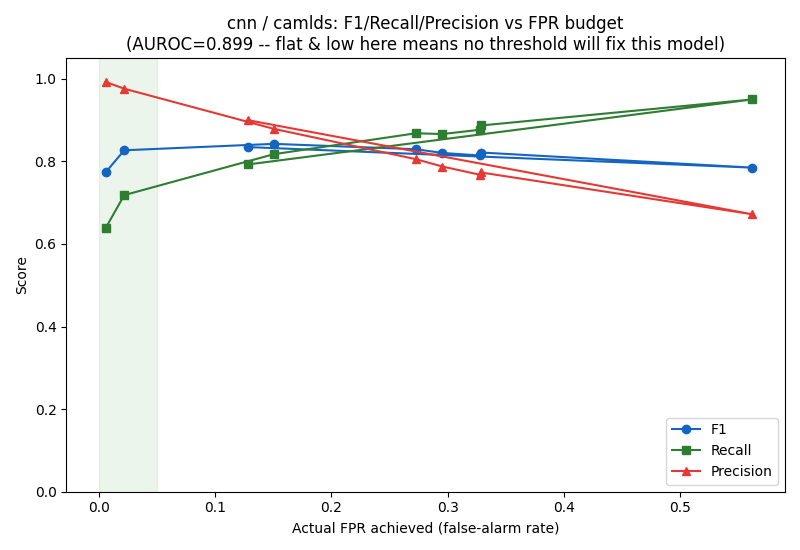

The file beside this chart, header and first rows:
max_fpr_cap, f1_mean, f1_std, precision_mean, recall_mean, actual_fpr_mean, auroc_mean
0.01, 0.7734, 0.07331, 0.9924, 0.6383, 0.005744, 0.8989
0.02, 0.8268, 0.02245, 0.976, 0.7182, 0.02174, 0.9225
0.05, 0.8424, 0.03829, 0.8788, 0.8174, 0.1504, 0.9295
0.1, 0.8294, 0.03727, 0.8052, 0.8681, 0.2727, 0.9171
0.15, 0.8204, 0.04533, 0.7875, 0.8661, 0.2953, 0.8983
0.2, 0.8143, 0.02585, 0.7675, 0.8766, 0.3277, 0.9034
0.3, 0.8214, 0.0442, 0.7731, 0.8869, 0.3287, 0.8981
0.5, 0.7848, 0.0496, 0.6718, 0.95, 0.562, 0.9101
1.0, 0.8346, 0.02149, 0.8997, 0.7926, 0.1281, 0.9106
